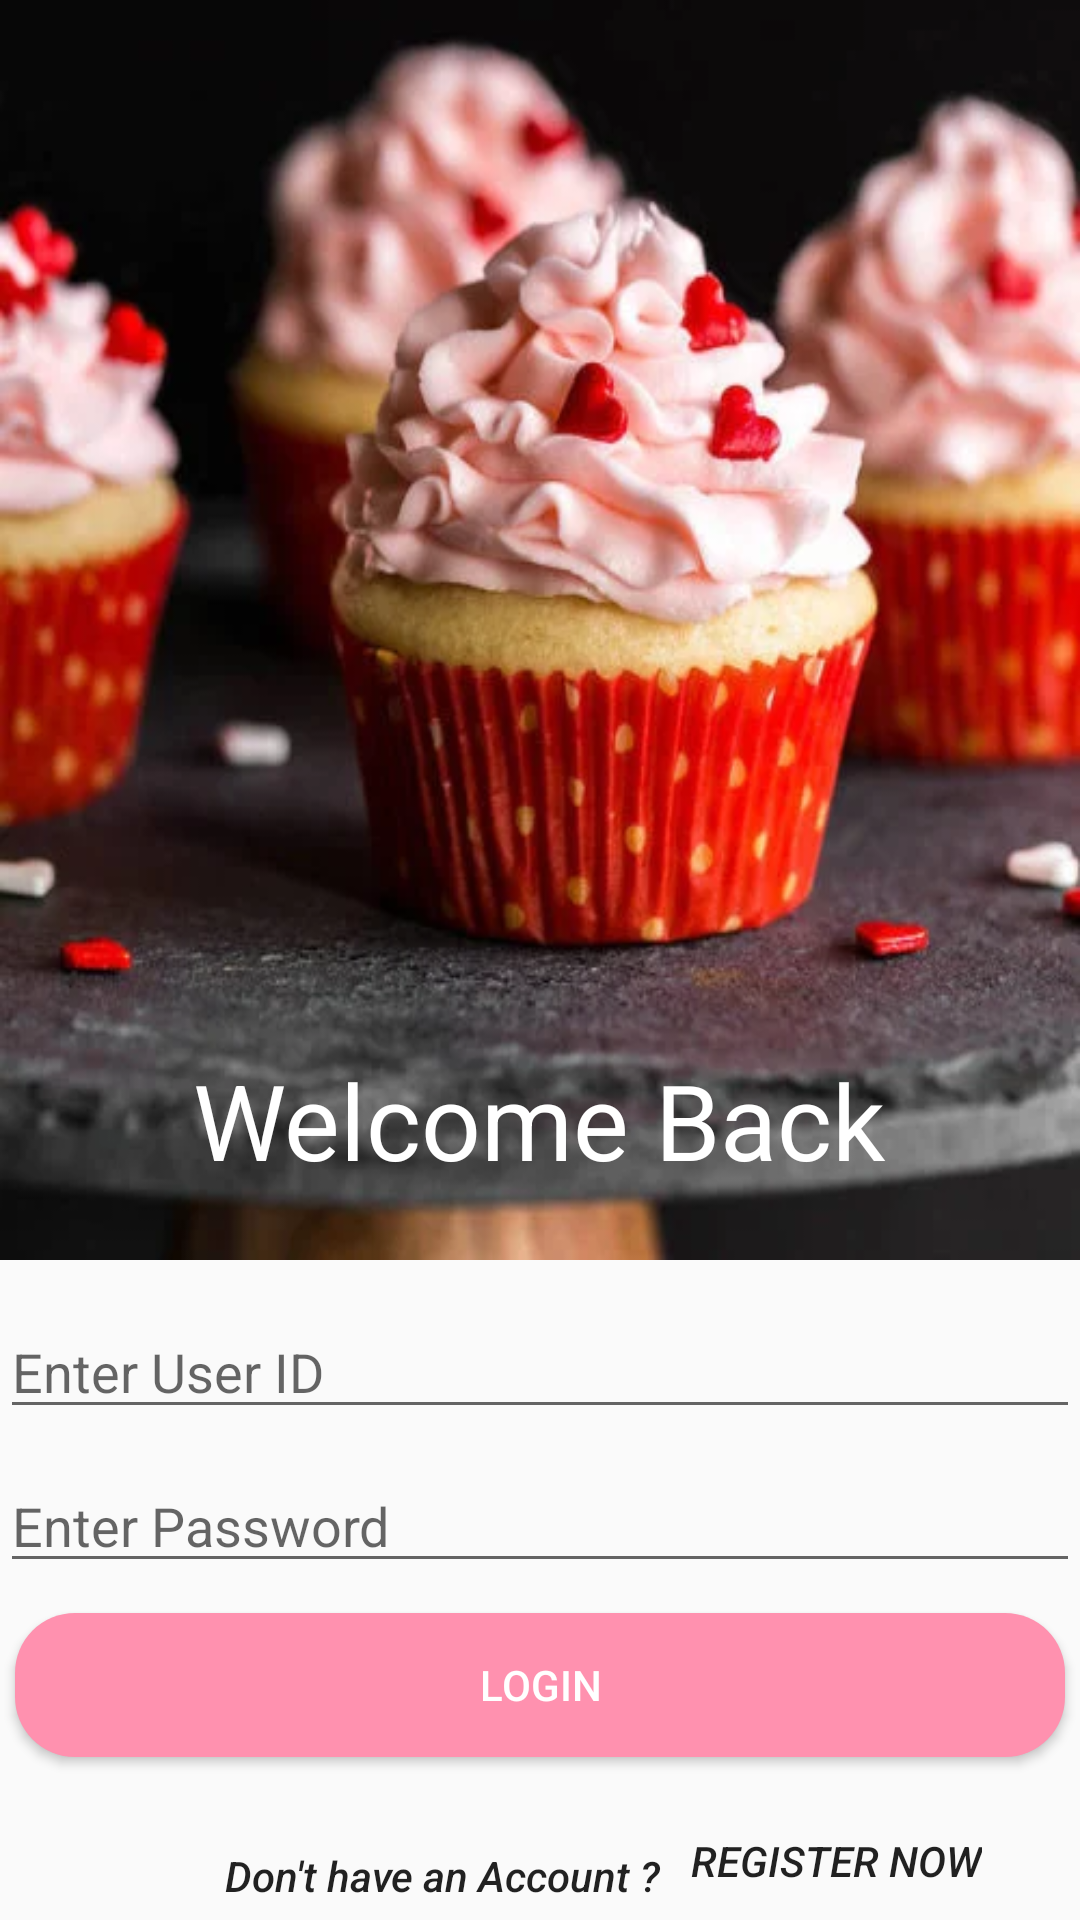

Android layout source for this screen:
<!-- AndroidManifest.xml: application theme Theme.App1 -->
<!-- res/layout/activity_login.xml -->
<?xml version="1.0" encoding="utf-8"?>
<RelativeLayout xmlns:android="http://schemas.android.com/apk/res/android"
    xmlns:app="http://schemas.android.com/apk/res-auto"
    xmlns:tools="http://schemas.android.com/tools"
    android:layout_width="match_parent"
    android:layout_height="match_parent"
    tools:context=".Activity.LoginActivity">

            <ImageView
                android:id="@+id/loginregisterimage"
                android:layout_width="match_parent"
                android:layout_height="420dp"
                android:src="@drawable/loginregister"
                android:scaleType="fitXY"/>
        <ImageView
            android:layout_marginTop="15dp"
            android:layout_marginLeft="10dp"
            android:id="@+id/backToHome"
            android:layout_width="wrap_content"
            android:layout_height="wrap_content"
            android:background="@drawable/backbuttonwhite"
            />
        <TextView
            android:layout_width="wrap_content"
            android:layout_height="wrap_content"
            android:text="Welcome Back"
            android:textColor="@color/white"
            android:layout_centerHorizontal="true"
            android:textSize="35sp"
            android:layout_marginTop="350dp">
        </TextView>

        <EditText
            android:id="@+id/txt_L_UserId"
            android:layout_width="match_parent"
            android:layout_height="wrap_content"
            android:layout_below="@+id/loginregisterimage"
            android:layout_marginTop="15dp"
            android:ems="10"
            android:hint="Enter User ID"
            android:inputType="textPersonName"
            android:textColorLink="@color/design_default_color_primary_dark" />

        <EditText
            android:id="@+id/txt_L_Password"
            android:layout_width="match_parent"
            android:layout_height="wrap_content"
            android:layout_below="@+id/txt_L_UserId"
            android:layout_marginTop="10dp"
            android:ems="10"
            android:hint="Enter Password"
            android:inputType="textPassword"
            android:textColorLink="@color/purple_700" />

        <Button
            android:layout_below="@+id/txt_L_Password"
            android:layout_marginTop="10dp"
            android:id="@+id/btn_L_Login"
            android:layout_width="350dp"
            android:layout_height="wrap_content"
            android:text="Login"
            android:textColor="@color/white"
            android:background="@drawable/submit_button"
            android:layout_centerHorizontal="true"
            />

        <TextView
            android:layout_marginTop="30dp"
            android:layout_marginLeft="75dp"
            android:layout_below="@+id/btn_L_Login"
            android:id="@+id/login_to_register_text"
            android:layout_width="wrap_content"
            android:layout_height="wrap_content"
            android:text="Don't have an Account ?"
            android:textStyle="italic"
            android:textAppearance="@style/TextAppearance.AppCompat.Body2" />
        <Button
            android:layout_below="@+id/btn_L_Login"
            android:layout_toRightOf="@+id/login_to_register_text"
            android:layout_marginTop="15dp"
            android:layout_marginLeft="10dp"
            android:id="@+id/btn_call_register"
            android:layout_width="wrap_content"
            android:layout_height="wrap_content"
            android:background="@android:color/transparent"
            android:text="Register Now"
            android:textStyle="italic"/>

        <Button
            android:layout_below="@+id/login_to_register_text"
            android:layout_centerHorizontal="true"
            android:layout_marginTop="10dp"
            android:id="@+id/btn_forgot_password"
            android:layout_width="200dp"
            android:layout_height="wrap_content"
            android:background="@android:color/transparent"
            android:text="Forgot Password ?"
         />
</RelativeLayout>
<!-- resources referenced by this layout -->
<resources>
  <color name="purple_700">#FF3700B3</color>
  <color name="white">#FFFFFFFF</color>
  <!-- drawable loginregister: jpg bitmap (drawable, 31350 bytes) -->
  <!-- drawable submit_button (drawable) -->
  <?xml version="1.0" encoding="utf-8"?>
  <shape xmlns:android="http://schemas.android.com/apk/res/android">
      <solid android:color="#FF91AF"/>
      <corners android:radius="20dp"/>
  </shape>
  <style name="Theme.App1" parent="Theme.AppCompat.Light.NoActionBar">
          
          <item name="colorPrimary">@color/purple_500</item>
          <item name="colorPrimaryVariant">@color/purple_700</item>
          <item name="colorOnPrimary">@color/white</item>
          
          <item name="colorSecondary">@color/teal_200</item>
          <item name="colorSecondaryVariant">@color/teal_700</item>
          <item name="colorOnSecondary">@color/black</item>
          
          <item name="android:statusBarColor">?attr/colorPrimaryVariant</item>
          
      </style>
  <color name="purple_500">#FF6200EE</color>
  <color name="teal_200">#FF03DAC5</color>
  <color name="teal_700">#FF018786</color>
  <color name="black">#FF000000</color>
</resources>
